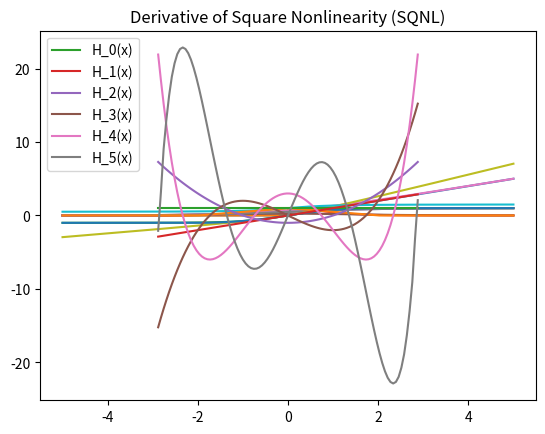

Generate this figure with matplotlib:
#!/usr/bin/env python3
# -*- coding: utf-8 -*-
"""
Created on Tue Mar 16 16:45:45 2021

[redacted]
"""

import numpy as np
import matplotlib.pyplot as plt
from scipy import interpolate

"""ex1."""
print('Some plots for the ex1.')
x = np.linspace(-5,5,10000)
x.shape = (len(x),1)
"""ReLu"""
fx = np.maximum(0,x)
plt.title("ReLu")
plt.plot(x,fx)
#plt.savefig('ex_1_1_plot_ReLu.png')
plt.show()

"""Derivative of ReLu"""
Dfx = np.zeros_like(x)
Dfx[x[:,0]<0, 0] = 0
Dfx[x[:,0]>0, 0] = 1
""" How to handle the undefined point. """
Dfx[x[:,0]==0, 0] = 0
plt.title("Derivative of ReLu")
plt.plot(x,Dfx)
#plt.savefig('ex_1_1_plot_Derivative_of_ReLu.png')
plt.show()

"""tanh"""
fx = (np.exp(x)-np.exp(-x))/(np.exp(x)+np.exp(-x))
plt.title("tanh")
plt.plot(x,fx)
#plt.savefig('ex_1_1_plot_tanh.png')
plt.show()

"""Derivative of tanh"""
Dfx = 4/((np.exp(x)+np.exp(-x))**2)
plt.title("Derivative of tanh")
plt.plot(x,Dfx)
#plt.savefig('ex_1_1_plot_Derivative_of_tanh.png')
plt.show()

"""sigmoid"""
fx = 1/(1+np.exp(-x))
plt.title("sigmoid")
plt.plot(x,fx)
#plt.savefig('ex_1_1_plot_Sigmoid.png')
plt.show()

"""derivative of sigmoid"""
Dfx = np.exp(-x)/((1+np.exp(-x))**2)
plt.title("derivative of sigmoid")
plt.plot(x,Dfx)
#plt.savefig('ex_1_1_plot_Derivative_of_Sigmoid.png')
plt.show()

"""softplus"""
fx = np.log(1+np.exp(x))
plt.title("softplus")
plt.plot(x,fx)
#plt.savefig('ex_1_1_plot_Softplus.png')
plt.show()

Dfx = np.exp(x)/(1+np.exp(x))
plt.title("derivative of softplus")
plt.plot(x,Dfx)
#plt.savefig('ex_1_1_plot_Derivative_of_Softplus.png')
plt.show()

"""Bent identity"""
fx = 0.5*(np.sqrt(x**2+1)-1)+x
plt.title("Bent identity")
plt.plot(x,fx)
#plt.savefig('ex_1_1_plot_Bent_identity.png')
plt.show()

Dfx = x/(2.0*np.sqrt(x**2+1))+1
plt.title("Derivative of Bent identity")
plt.plot(x,Dfx)
#plt.savefig('ex_1_1_plot_Derivative_of_Bent_identity.png')
plt.show()



""" ex2. """
print('Some plots for the ex2.')
""" Define x: """
x = np.linspace(-5,5,1000)
x.shape = (len(x),1)

""" Define the function f(x): """
fx = np.zeros_like(x)
fx[x[:,0]>2, 0] = 1.0
interval_points = np.logical_and(x[:,0]<2,x[:,0]>0)
fx[interval_points, 0] = x[interval_points, 0]-(1/4)*(x[interval_points, 0]**2)
interval_points = np.logical_and(x[:,0]<0,x[:,0]>-2)
fx[interval_points, 0] = x[interval_points, 0]+(1/4)*(x[interval_points, 0]**2)
fx[x[:,0]<-2, 0] = -1.0

""" Plot the function. """
plt.title("Square Nonlinearity (SQNL)")
plt.plot(x,fx)
#plt.savefig('ex_1_2_plot_SQNL.png')
plt.show()

Dfx = np.zeros_like(x)
Dfx[x[:,0]>2, 0] = 0.0
interval_points = np.logical_and(x[:,0]<2,x[:,0]>0)
Dfx[interval_points, 0] = 1.0-(1/2)*x[interval_points, 0]
interval_points = np.logical_and(x[:,0]<0,x[:,0]>-2)
Dfx[interval_points, 0] = 1.0+(1/2)*x[interval_points, 0]
Dfx[x[:,0]<-2, 0] = 0.0

""" Plot the derivative of the function. """
plt.title("Derivative of Square Nonlinearity (SQNL)")
plt.plot(x,Dfx)
#plt.savefig('ex_1_2_plot_Derivative_of_SQNL.png')
plt.show()


""" ex3. 
    This plotting requires is a bit more work when compared to previous plots. 
    
    You can play around with the parameters of the plot. 

    """
print('Some plots for the ex3.')
a = -3 # Start point of the interval.
b = 3  # end point of the interval.
N = 100 # Number of point on the interval.
n_max = 6 # How many different H_n functions is drawn. Starting from 0.
h = 1e-6

for n in range(n_max):
#    x = np.random.uniform(low=a, high=b, size=N) # Set of point from the interval [a,b].
#    x = np.sort(x)
    x = np.linspace(a,b,N) 
    x_plus_h = x + h # Set of points for the derivation.
    x_minus_h = x - h # Set of points for the derivation.
    if (n == 0):
        Hnx = (-1)**n*np.exp(0.5*x**2)*np.exp(-0.5*x**2)
    elif (n == 1):
        exp_x_plus_h = np.exp(-0.5*x_plus_h**2)
        exp_x_minun_h = np.exp(-0.5*x_minus_h**2)
        Dexp_x = (exp_x_plus_h - exp_x_minun_h)/(2*h)
        Dexp_spline = interpolate.CubicSpline(x, Dexp_x)
        Hnx = (-1)**n*np.exp(0.5*x**2)*Dexp_spline(x)
    else:
        Dn_exp_plus_h = Dexp_spline(x_plus_h)
        Dn_exp_minus_h = Dexp_spline(x_minus_h)
        D_n_plus_1_exp_x = (Dn_exp_plus_h - Dn_exp_minus_h)/(2*h)
        Dexp_spline = interpolate.CubicSpline(x, D_n_plus_1_exp_x)
        Hnx = ((-1)**n)*np.exp(0.5*x**2)*Dexp_spline(x)
        
    """Plot the function H_n(x). """
    plt.plot(x[2:-2],Hnx[2:-2], label='H_{}(x)'.format(n))
    plt.legend(loc="upper left")
#plt.savefig('ex_1_3_plot_Hn.png')
plt.show()

